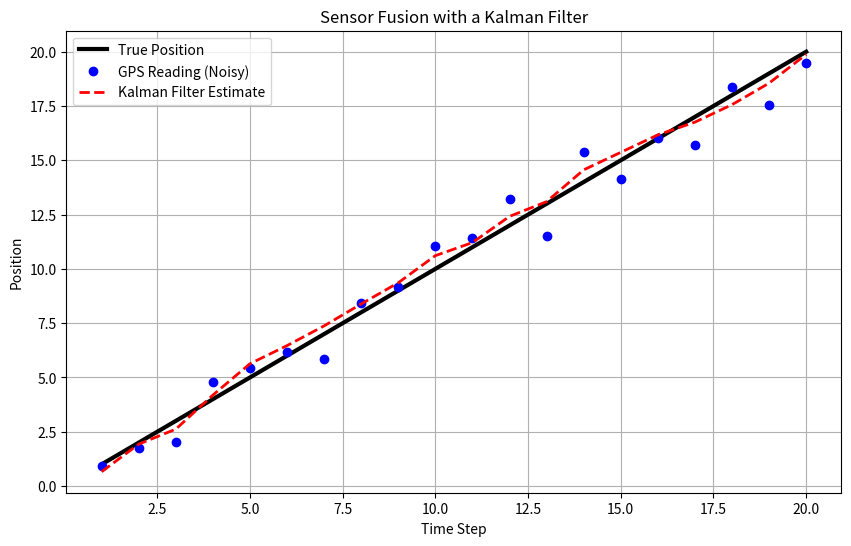

Source code (Python):
import random
import time
import matplotlib.pyplot as plt

class SimulatedSensor:
    """
    A base class to simulate a sensor with a noisy reading.
    """
    def __init__(self, noise_level):
        self.noise_level = noise_level

    def get_reading(self, true_value):
        """Returns the true value plus random noise."""
        return true_value + random.uniform(-self.noise_level, self.noise_level)

class KalmanFilter:
    """
    A simplified 1D Kalman Filter for fusing sensor data.
    It predicts a state and then updates it with a new measurement.
    """
    def __init__(self, initial_estimate, initial_error_covariance, process_noise, measurement_noise):
        self.estimate = initial_estimate
        self.error_covariance = initial_error_covariance
        self.process_noise = process_noise
        self.measurement_noise = measurement_noise

    def predict(self, motion):
        """
        Prediction step: Predict the new estimate based on motion.
        Motion could be based on an accelerometer or other internal model.
        """
        # New estimate is the old estimate plus the motion
        self.estimate += motion
        # The uncertainty (error_covariance) grows with process noise
        self.error_covariance += self.process_noise

    def update(self, measurement):
        """
        Update step: Correct the estimate using a new measurement.
        The correction is based on the Kalman Gain, which weighs the
        new measurement against the current estimate.
        """
        # Calculate the Kalman Gain
        # The gain determines how much to trust the new measurement vs. our current estimate
        kalman_gain = self.error_covariance / (self.error_covariance + self.measurement_noise)
        
        # Update the estimate by adding a correction based on the measurement
        self.estimate += kalman_gain * (measurement - self.estimate)
        
        # Update the error covariance
        self.error_covariance = (1 - kalman_gain) * self.error_covariance

def simulate_sensor_fusion():
    """
    Main function to simulate the fusion of GPS and accelerometer data.
    This version includes a visual plot of the results.
    """
    # Initialize a true position and velocity
    true_position = 0.0
    true_velocity = 1.0  # meters per second

    # Initialize simulated sensors with different noise levels
    gps_sensor = SimulatedSensor(noise_level=1.5)  # High noise, but gives absolute position
    accelerometer_sensor = SimulatedSensor(noise_level=0.5)  # Lower noise, but measures motion

    # Initialize the Kalman filter with an initial guess
    # Initial estimate of position, and initial uncertainty
    kf = KalmanFilter(initial_estimate=0.0, initial_error_covariance=1.0,
                      # How much uncertainty grows with each step (process model)
                      process_noise=0.1,
                      # How much uncertainty is in the GPS measurement
                      measurement_noise=gps_sensor.noise_level**2)

    print("Step | True Pos | GPS Reading | Accel Motion | KF Estimate")
    print("-" * 55)

    num_steps = 20
    # Lists to store data for plotting
    steps = []
    true_positions = []
    gps_readings = []
    kf_estimates = []

    for step in range(1, num_steps + 1):
        # Move the true position
        true_position += true_velocity
        
        # Simulate sensor readings
        gps_reading = gps_sensor.get_reading(true_position)
        # Accelerometer measures change in position (velocity * time step)
        accel_motion = accelerometer_sensor.get_reading(true_velocity)
        
        # Perform Kalman Filter prediction and update steps
        kf.predict(accel_motion)
        kf.update(gps_reading)

        # Store data for plotting
        steps.append(step)
        true_positions.append(true_position)
        gps_readings.append(gps_reading)
        kf_estimates.append(kf.estimate)

        # Print results for each step
        print(f"{step:4d} | {true_position:8.2f} | {gps_reading:11.2f} | {accel_motion:12.2f} | {kf.estimate:11.2f}")
        time.sleep(0.1)

    # Plot the results
    plt.figure(figsize=(10, 6))
    plt.plot(steps, true_positions, label='True Position', color='black', linewidth=3)
    plt.plot(steps, gps_readings, 'o', label='GPS Reading (Noisy)', color='blue')
    plt.plot(steps, kf_estimates, label='Kalman Filter Estimate', color='red', linestyle='--', linewidth=2)
    
    plt.title('Sensor Fusion with a Kalman Filter')
    plt.xlabel('Time Step')
    plt.ylabel('Position')
    plt.legend()
    plt.grid(True)
    plt.show()

if __name__ == "__main__":
    simulate_sensor_fusion()